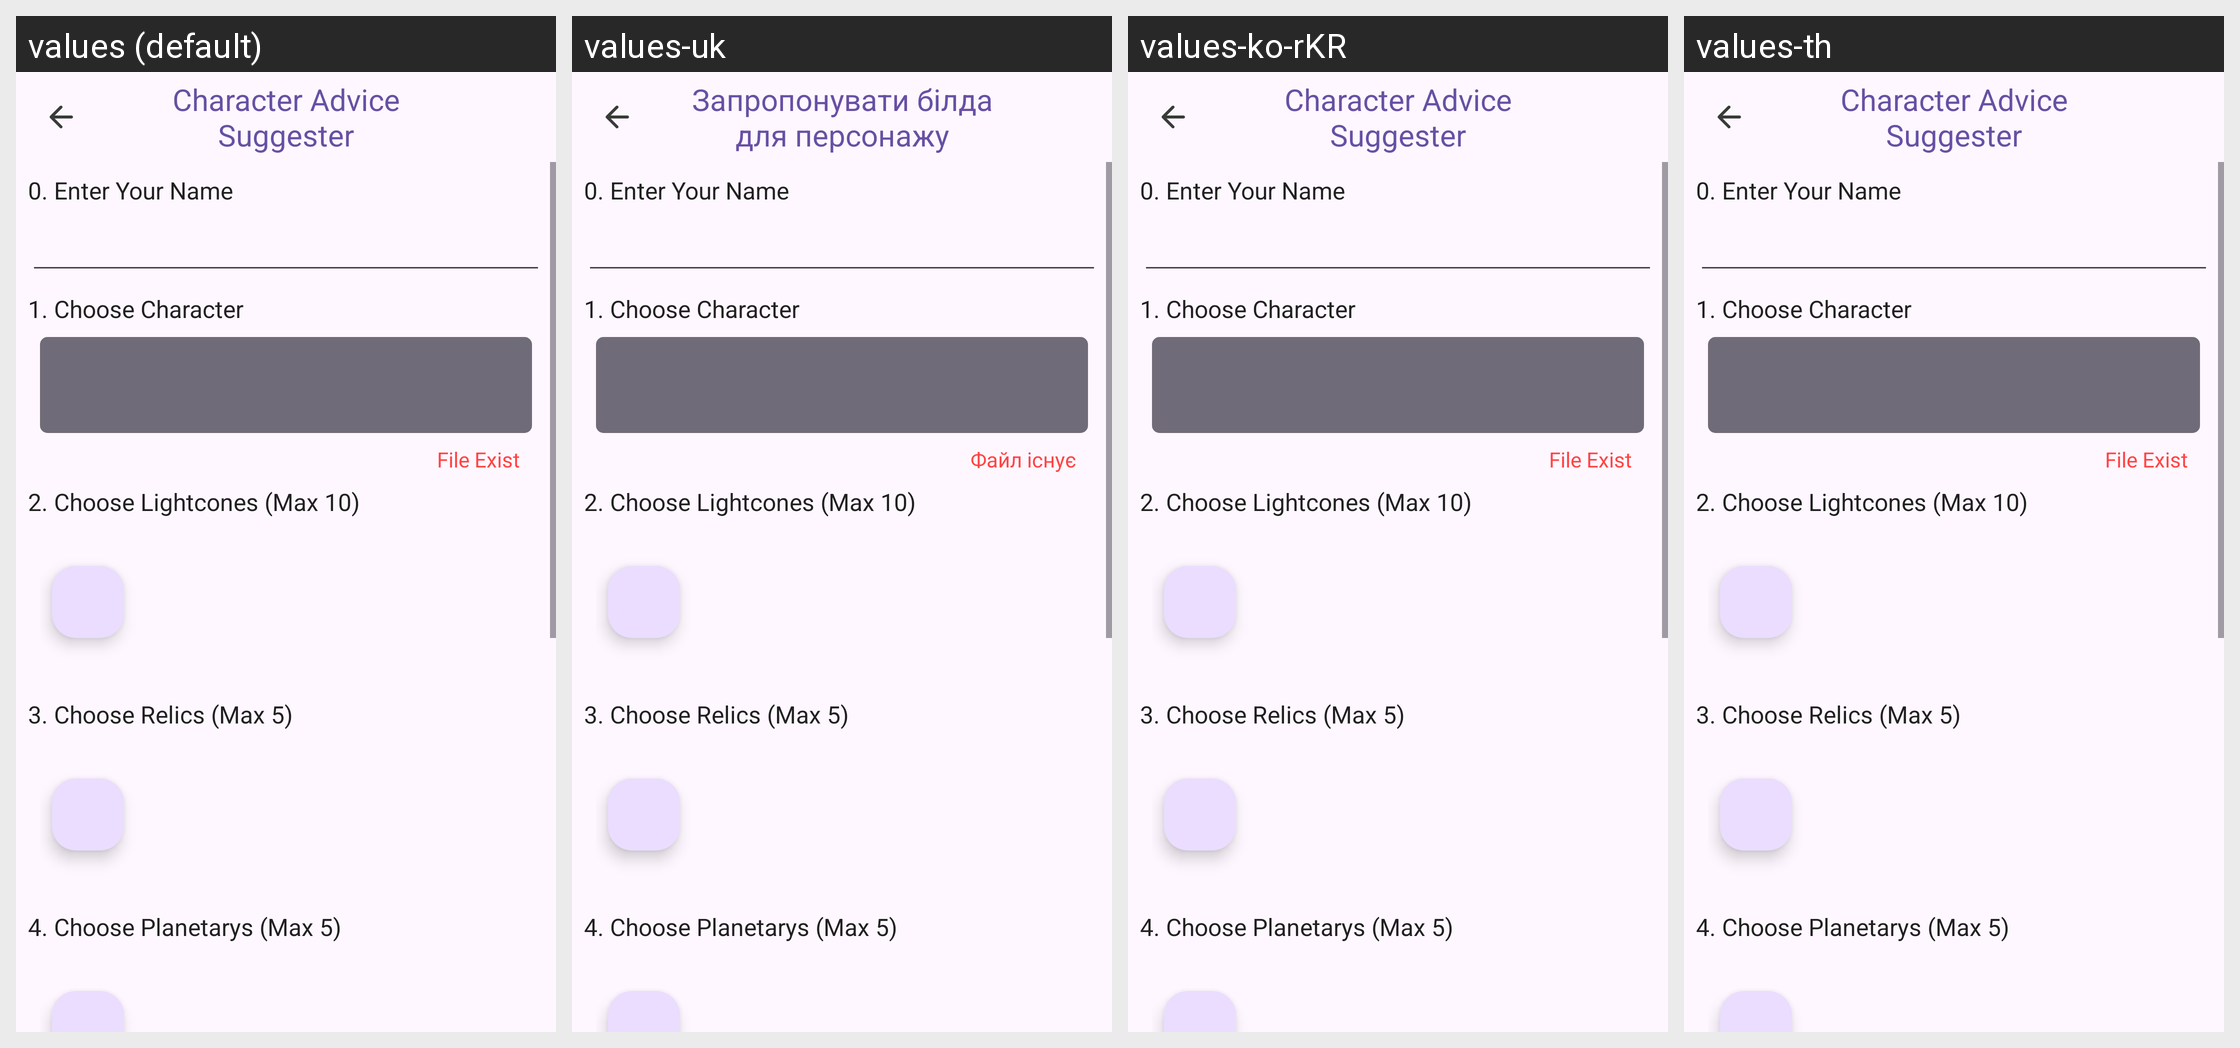

Locale-by-locale string values for the Android screen shown in this grid:
Android screen res/layout/fragment_char_advice_suggest.xml rendered under 4 locales, left to right: values (default), values-uk, values-ko-rKR, values-th. Device: Nexus 5 (rendered at 1080×1920; each locale shown at half size, 540×960, under a caption strip naming it); theme Theme.HonkaiStargazer.
Other locales in the repository, not shown: values-de-rDE, values-en, values-es, values-fr-rFR, values-in, values-ja-rJP, values-pt-rPT, values-ru-rRU, values-vi, values-zh-rCN, values-zh-rHK.
Strings drawn on this screen, with the default value and each locale's value (text and hints the layout hard-codes, and strings that could not be matched under every locale, appear in the picture but are not listed):

cas_title
  values: Character Advice Suggester
  values-uk: Запропонувати білда для персонажу
  values-ko-rKR: Character Advice Suggester  [not translated; the default value is used]
  values-th: Character Advice Suggester  [not translated; the default value is used]

cas_exist_file
  values: File Exist
  values-uk: Файл існує
  values-ko-rKR: File Exist  [not translated; the default value is used]
  values-th: File Exist  [not translated; the default value is used]
